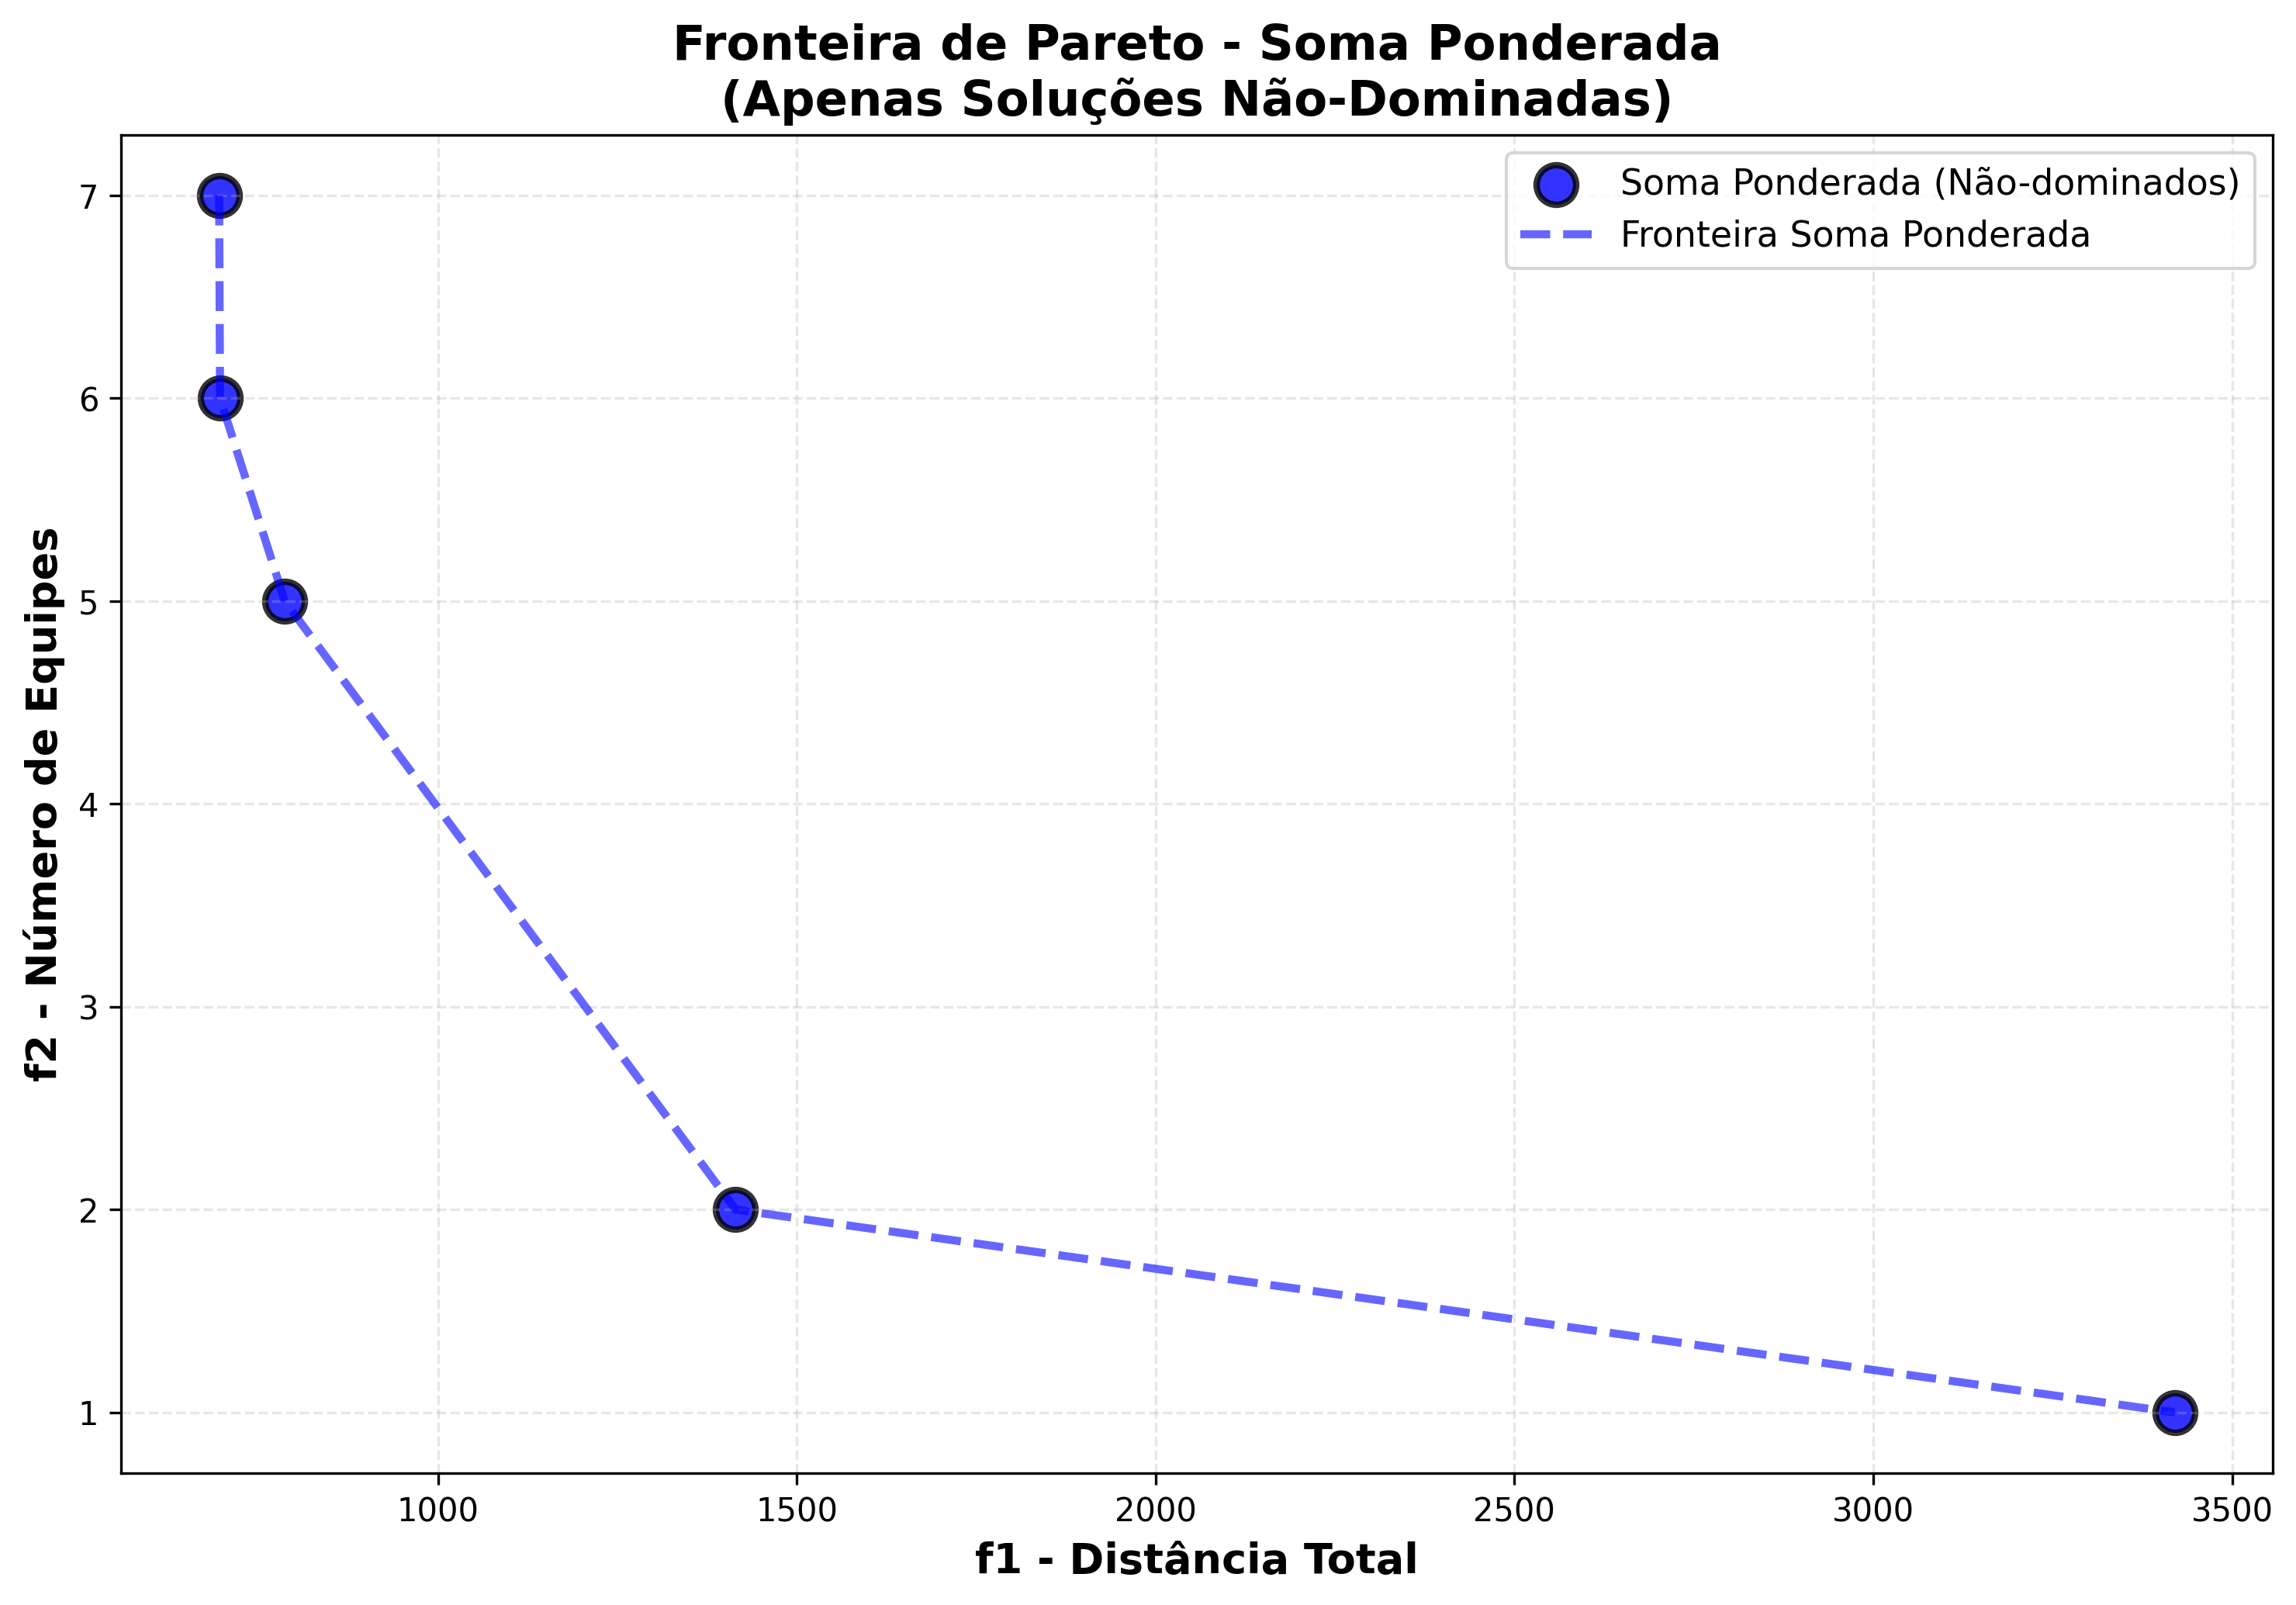

Source data for this figure (header and first rows):
solucao; f1_distancia; f2_equipes
1; 695,195162336; 7
2; 696,4790484910001; 6
3; 786,6658047429999; 5
4; 1414,9455727820005; 2
5; 3419,905168393001; 1
